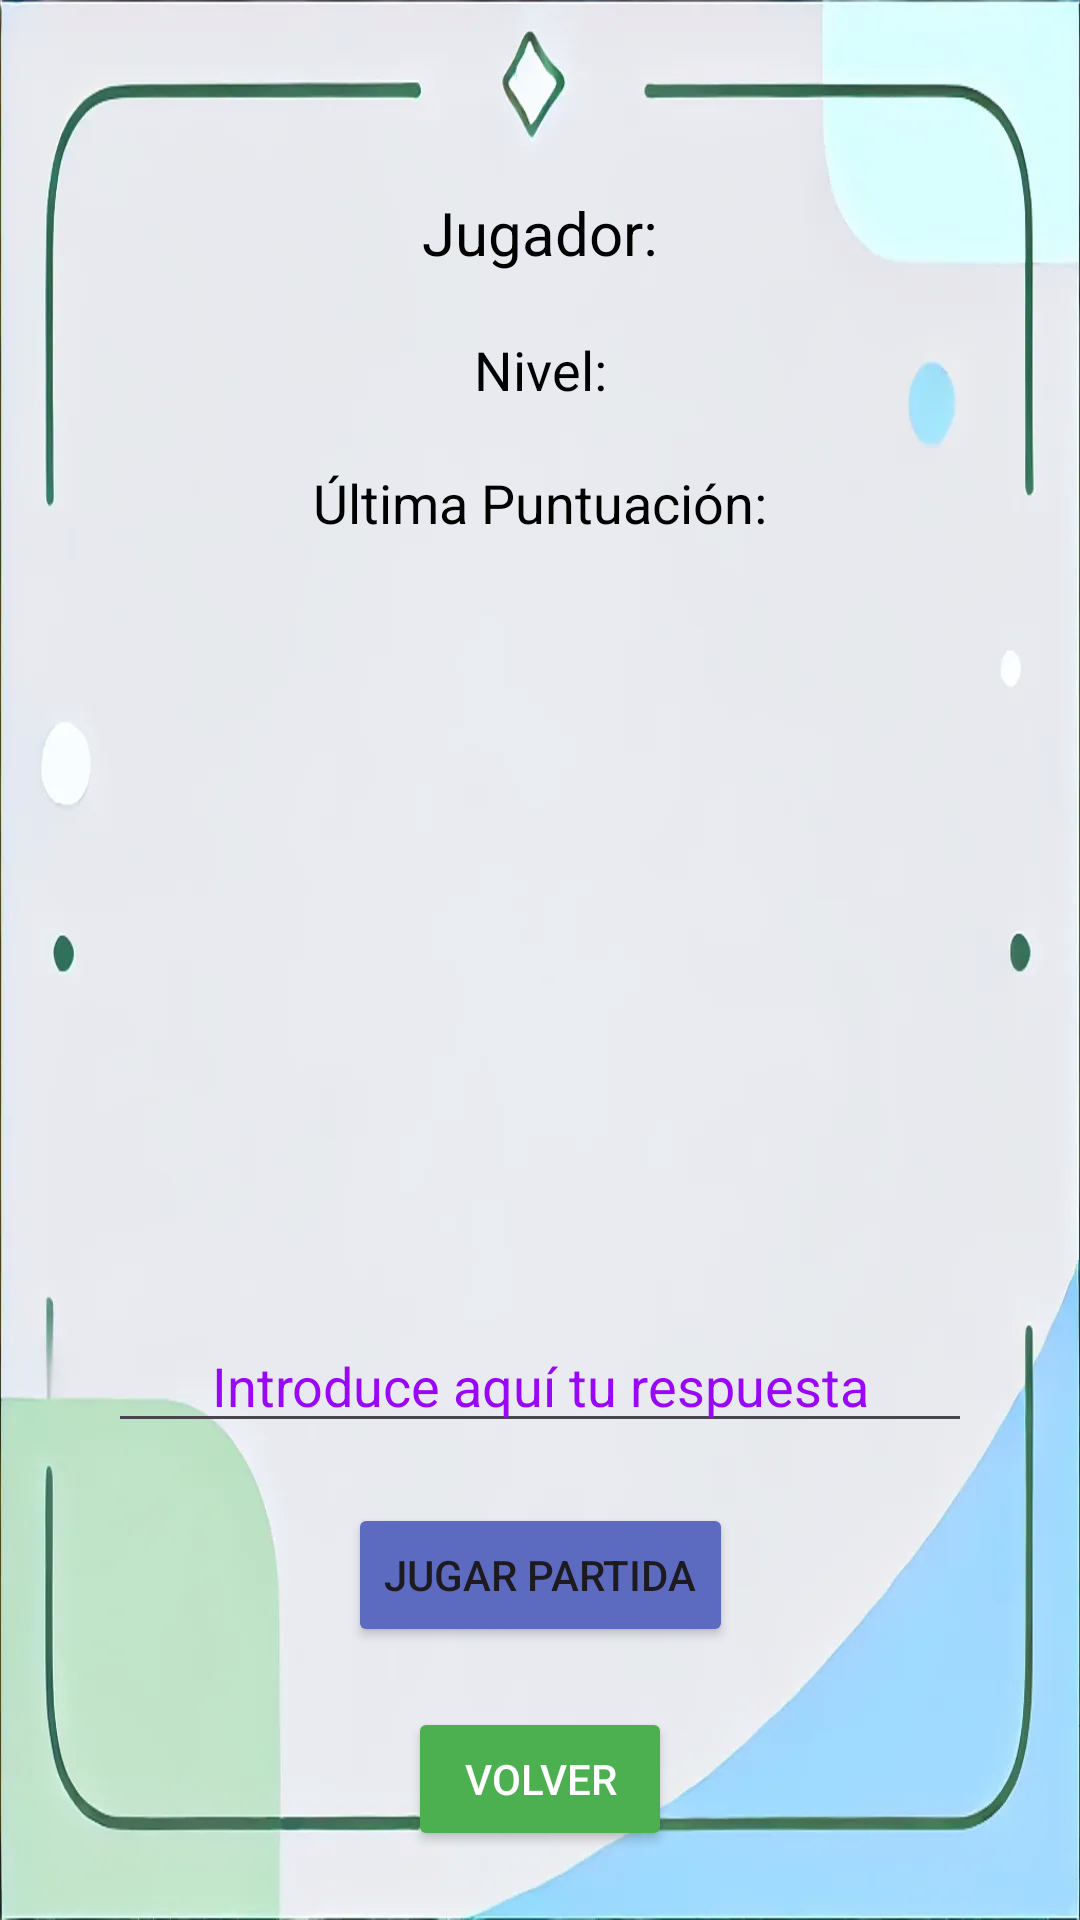

The Android layout XML behind this screen, and the referenced resources:
<!-- AndroidManifest.xml: application theme Theme.JUEGOADIVINAROBLIGATORIO1 -->
<!-- res/layout/activity_partida.xml -->
<?xml version="1.0" encoding="utf-8"?>
<androidx.constraintlayout.widget.ConstraintLayout xmlns:android="http://schemas.android.com/apk/res/android"
    xmlns:app="http://schemas.android.com/apk/res-auto"
    xmlns:tools="http://schemas.android.com/tools"
    android:layout_width="match_parent"
    android:layout_height="match_parent"
    tools:context=".PartidaActivity">

    <ImageView
        android:id="@+id/imagenFondo"
        android:layout_width="match_parent"
        android:layout_height="match_parent"
        android:scaleType="centerCrop"
        android:src="@drawable/definitiva_resized"
        android:alpha="0.9"
        android:contentDescription="Fondo del juego ADIVINAR" />

    <TextView
        android:id="@+id/nombreJugador"
        android:layout_width="wrap_content"
        android:layout_height="wrap_content"
        android:layout_marginTop="64dp"
        android:text="Jugador:"
        android:textColor="@color/black"
        android:textSize="20sp"
        app:layout_constraintEnd_toEndOf="parent"
        app:layout_constraintStart_toStartOf="parent"
        app:layout_constraintTop_toTopOf="parent" />

    <TextView
        android:id="@+id/nivelSeleccionado"
        android:layout_width="wrap_content"
        android:layout_height="wrap_content"
        android:text="Nivel:"
        android:textColor="@color/black"
        android:textSize="18sp"
        android:layout_marginTop="20dp"
        app:layout_constraintTop_toBottomOf="@id/nombreJugador"
        app:layout_constraintStart_toStartOf="parent"
        app:layout_constraintEnd_toEndOf="parent"/>

    <TextView
        android:id="@+id/ultimaPuntuacion"
        android:layout_width="wrap_content"
        android:layout_height="wrap_content"
        android:text="Última Puntuación:"
        android:textColor="@color/black"
        android:textSize="18sp"
        android:layout_marginTop="20dp"
        app:layout_constraintTop_toBottomOf="@id/nivelSeleccionado"
        app:layout_constraintStart_toStartOf="parent"
        app:layout_constraintEnd_toEndOf="parent"/>

    <ImageView
        android:id="@+id/imagenJuego"
        android:layout_width="200dp"
        android:layout_height="200dp"
        android:layout_marginTop="40dp"
        app:layout_constraintTop_toBottomOf="@id/ultimaPuntuacion"
        app:layout_constraintStart_toStartOf="parent"
        app:layout_constraintEnd_toEndOf="parent"
        />

    <EditText
        android:id="@+id/respuestaJugador"
        android:layout_width="0dp"
        android:layout_height="wrap_content"
        android:hint="Introduce aquí tu respuesta"
        android:textAlignment="center"
        android:textColor="@color/black"
        app:layout_constraintTop_toBottomOf="@id/imagenJuego"
        android:textColorHint="#9A06F6"
        app:layout_constraintStart_toStartOf="parent"
        app:layout_constraintEnd_toEndOf="parent"
        app:layout_constraintWidth_percent="0.8"
        android:layout_marginTop="20dp"/>

    <Button
        android:id="@+id/jugarPartida"
        android:layout_width="wrap_content"
        android:layout_height="wrap_content"
        android:text="Jugar Partida"
        android:backgroundTint="@color/selector_jugarpartida"
        android:textColor="@color/selector_texto_jugarpartida"
        android:layout_marginTop="20dp"
        app:layout_constraintTop_toBottomOf="@id/respuestaJugador"
        app:layout_constraintStart_toStartOf="parent"
        app:layout_constraintEnd_toEndOf="parent"/>

    <Button
        android:id="@+id/volver"
        android:layout_width="wrap_content"
        android:layout_height="wrap_content"
        android:text="Volver"
        android:textColor="@color/selector_texto_volver"
        android:backgroundTint="@color/selector_volver"
        android:layout_marginTop="20dp"
        app:layout_constraintTop_toBottomOf="@id/jugarPartida"
        app:layout_constraintStart_toStartOf="parent"
        app:layout_constraintEnd_toEndOf="parent"/>

    <Button
        android:id="@+id/salir"
        android:layout_width="wrap_content"
        android:layout_height="wrap_content"
        android:text="Salir"
        android:textColor="@color/selector_texto_salir"
        android:backgroundTint="@color/selector_salir"
        android:layout_marginTop="20dp"
        app:layout_constraintTop_toBottomOf="@id/volver"
        app:layout_constraintStart_toStartOf="parent"
        app:layout_constraintEnd_toEndOf="parent"/>

</androidx.constraintlayout.widget.ConstraintLayout>
<!-- resources referenced by this layout -->
<resources>
  <!-- drawable definitiva_resized: webp bitmap (drawable, 19544 bytes) -->
  <style name="Theme.JUEGOADIVINAROBLIGATORIO1" parent="Base.Theme.JUEGOADIVINAROBLIGATORIO1" />
  <style name="Base.Theme.JUEGOADIVINAROBLIGATORIO1" parent="Theme.Material3.DayNight.NoActionBar">
          
          
      </style>
  <!-- not gathered from this repository: default colours our renderer supplied (Android Studio template values) -->
  <color name="black">#FF000000</color>
</resources>
